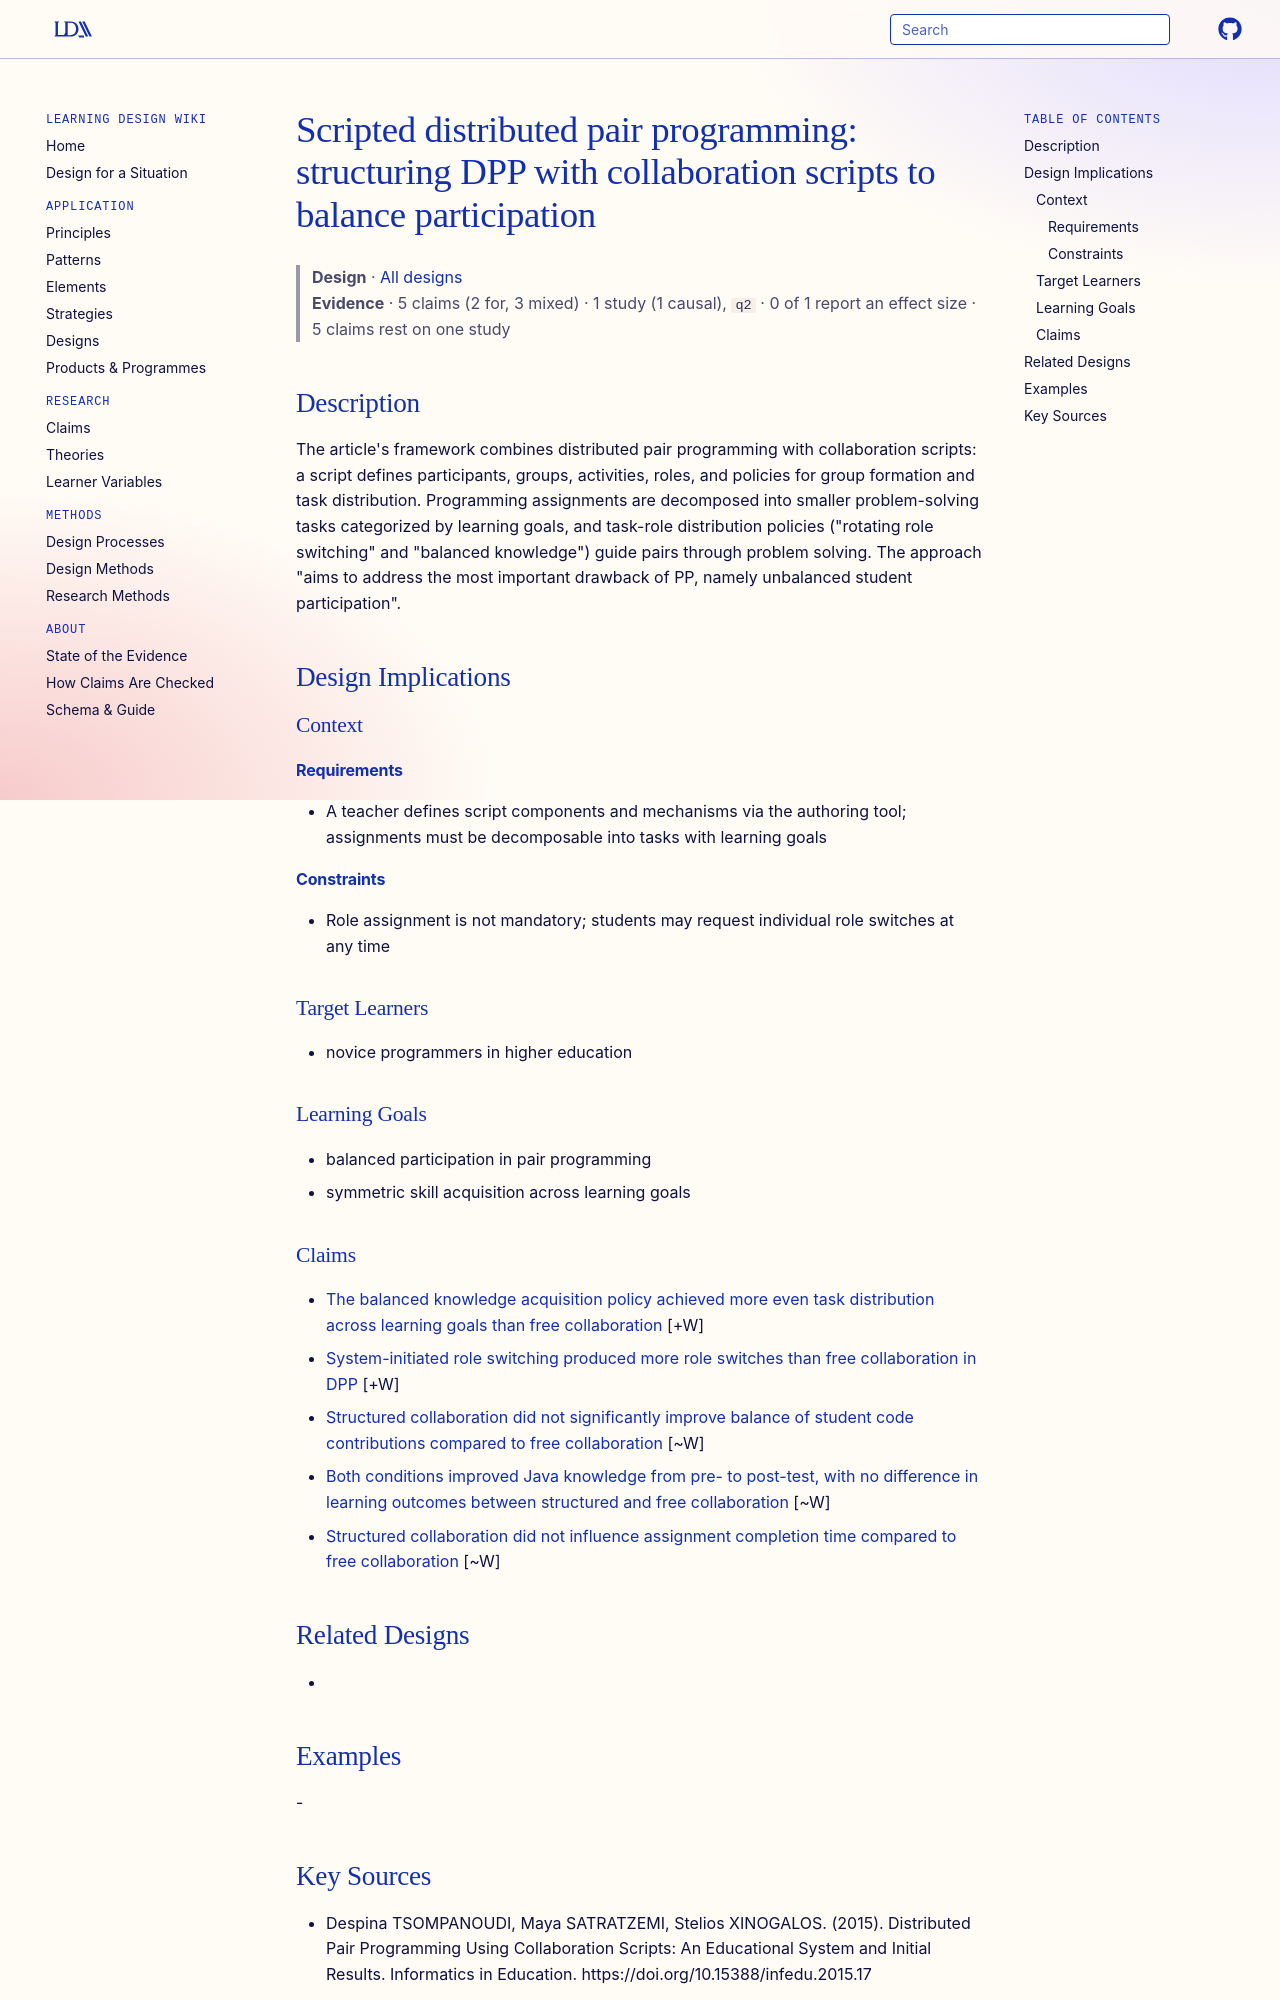

repository: Learning-Design-Alliance/learning-wiki · page: designs/scripted-dpp-framework/index.html · generator: mkdocs

---
type: design
id: scripted-dpp-framework
title: "Scripted distributed pair programming: structuring DPP with collaboration scripts to balance participation"
description: "The article's framework combines distributed pair programming with collaboration scripts: a script defines participants, groups, activities, roles, and policies for group formation and task distribution."
status: review
generated:
  by: "process:settle-candidates"
  at: 2026-11-03
sources:
  - id: despina-tsompanoudi-2015
    resource: "https://doi.org/10.15388/infedu.2015.17"
    title: "Despina TSOMPANOUDI, Maya SATRATZEMI, Stelios XINOGALOS. (2015). Distributed Pair Programming Using Collaboration Scripts: An Educational System and Initial Results. Informatics in Education. https://doi.org/10.15388/infedu.2015.17"
    author: Despina TSOMPANOUDI, Maya SATRATZEMI, Stelios XINOGALOS
---

# Scripted distributed pair programming: structuring DPP with collaboration scripts to balance participation

> **Design** · [All designs](index.md)
> **Evidence** · 5 claims (2 for, 3 mixed) · 1 study (1 causal), `q2` · 0 of 1 report an effect size · 5 claims rest on one study

## Description
The article's framework combines distributed pair programming with collaboration scripts: a script defines participants, groups, activities, roles, and policies for group formation and task distribution. Programming assignments are decomposed into smaller problem-solving tasks categorized by learning goals, and task-role distribution policies ("rotating role switching" and "balanced knowledge") guide pairs through problem solving. The approach "aims to address the most important drawback of PP, namely unbalanced student participation".

## Design Implications

### Context
#### Requirements
- A teacher defines script components and mechanisms via the authoring tool; assignments must be decomposable into tasks with learning goals
#### Constraints
- Role assignment is not mandatory; students may request individual role switches at any time

### Target Learners
- novice programmers in higher education

### Learning Goals
- balanced participation in pair programming
- symmetric skill acquisition across learning goals

### Claims

- [The balanced knowledge acquisition policy achieved more even task distribution across learning goals than free collaboration](../claims/balanced-knowledge-policy-task-distribution.md) [+W]
- [System-initiated role switching produced more role switches than free collaboration in DPP](../claims/structured-dpp-more-role-switches.md) [+W]
- [Structured collaboration did not significantly improve balance of student code contributions compared to free collaboration](../claims/structured-dpp-no-contribution-balance-gain.md) [~W]
- [Both conditions improved Java knowledge from pre- to post-test, with no difference in learning outcomes between structured and free collaboration](../claims/dpp-pre-post-knowledge-gains.md) [~W]
- [Structured collaboration did not influence assignment completion time compared to free collaboration](../claims/structured-dpp-no-completion-time-effect.md) [~W]

## Related Designs
-
